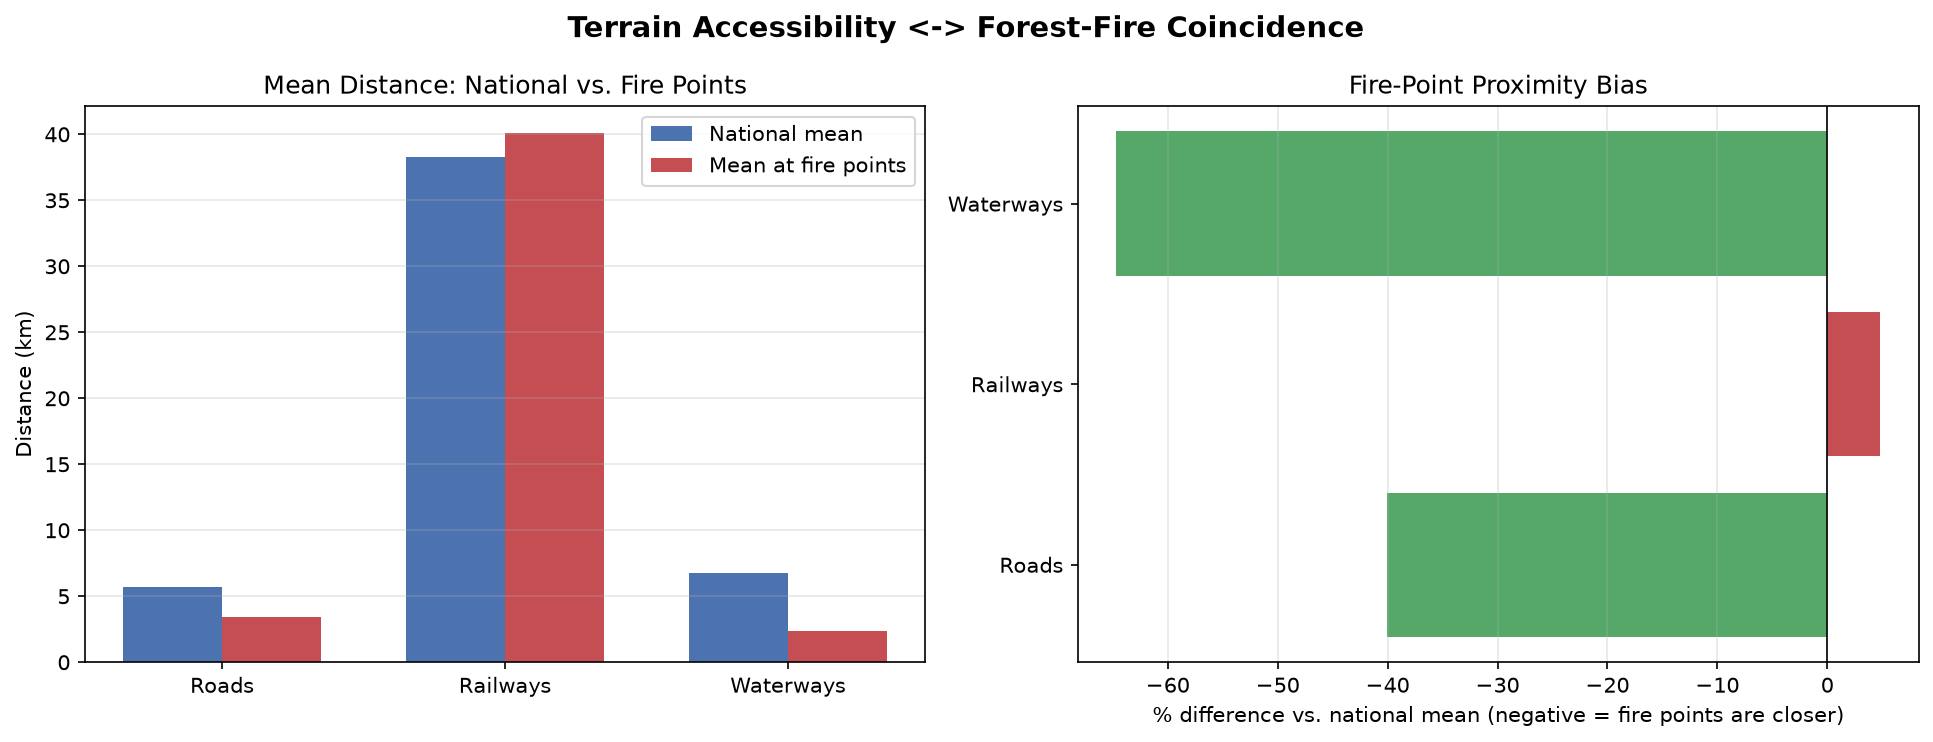

Data behind this chart, as committed beside it:
variable, national_mean_km, fire_mean_km, fire_median_km, pct_diff, n_fire_points
Distance to Roads, 5.69, 3.409, 2.509, -40.1, 541206
Distance to Railways, 38.28, 40.12, 31.41, 4.823, 541206
Distance to Waterways, 6.739, 2.38, 1.742, -64.69, 541206
